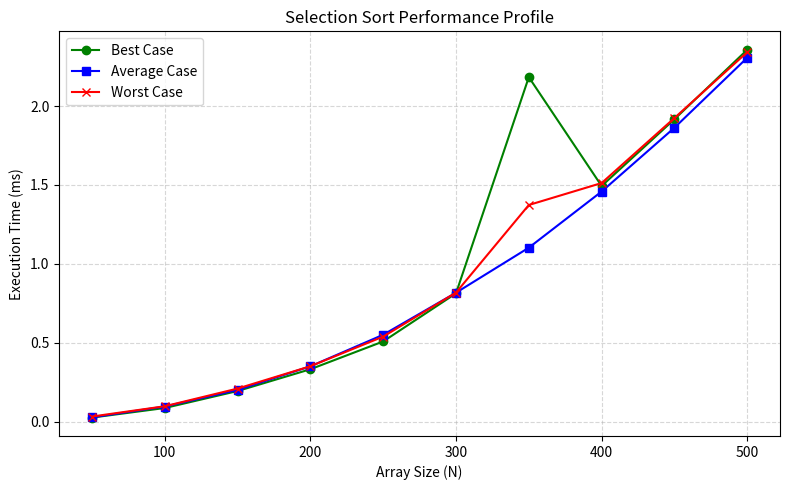

Generate this figure with matplotlib: (Note: this script raises an exception after producing the figure.)
import random
import time
import matplotlib.pyplot as plt


#sorting algorithms
def selection_sort(data):
    a = data[:]
    n = len(a)
    for start in range(n):
        lowest = start
        for scan in range(start + 1, n):
            if a[scan] < a[lowest]:
                lowest = scan
        a[start], a[lowest] = a[lowest], a[start]
    return a


def insertion_sort(data):
    a = data[:]
    for pos in range(1, len(a)):
        value = a[pos]
        spot = pos
        while spot > 0 and a[spot - 1] > value:
            a[spot] = a[spot - 1]
            spot -= 1
        a[spot] = value
    return a


def _merge(left, right):
    merged = []
    li = ri = 0
    while li < len(left) and ri < len(right):
        if left[li] <= right[ri]:
            merged.append(left[li])
            li += 1
        else:
            merged.append(right[ri])
            ri += 1
    merged.extend(left[li:])
    merged.extend(right[ri:])
    return merged


def merge_sort(data):
    if len(data) <= 1:
        return data[:]
    mid = len(data) // 2
    return _merge(merge_sort(data[:mid]), merge_sort(data[mid:]))


def quick_sort(data):
    a = data[:]

    def partition(lo, hi):
        pivot = a[hi]
        i = lo
        for j in range(lo, hi):
            if a[j] <= pivot:
                a[i], a[j] = a[j], a[i]
                i += 1
        a[i], a[hi] = a[hi], a[i]
        return i

    def sort(lo, hi):
        if lo < hi:
            p = partition(lo, hi)
            sort(lo, p - 1)
            sort(p + 1, hi)

    sort(0, len(a) - 1)
    return a


def _sift_down(a, root, size):
    while True:
        largest = root
        left = 2 * root + 1
        right = 2 * root + 2
        if left < size and a[left] > a[largest]:
            largest = left
        if right < size and a[right] > a[largest]:
            largest = right
        if largest == root:
            break
        a[root], a[largest] = a[largest], a[root]
        root = largest


def heap_sort(data):
    a = data[:]
    n = len(a)
    for i in range(n // 2 - 1, -1, -1):
        _sift_down(a, i, n)
    for end in range(n - 1, 0, -1):
        a[0], a[end] = a[end], a[0]
        _sift_down(a, 0, end)
    return a


def time_it(func, data):
    start = time.perf_counter()
    func(data)
    return (time.perf_counter() - start) * 1000


#benchmark
sizes = list(range(50, 501, 50))
trials = 15

algorithms = {
    "Selection Sort": selection_sort,
    "Insertion Sort": insertion_sort,
    "Merge Sort": merge_sort,
    "Quick Sort": quick_sort,
    "Heap Sort": heap_sort,
}

profiles = {name: {"Best": [], "Average": [], "Worst": []} for name in algorithms}

for size in sizes:
    print(f"Benchmarking size = {size}")
    sorted_data = list(range(size))          # best case: already sorted
    reversed_data = list(range(size, 0, -1))  # worst case: reverse sorted

    for name, func in algorithms.items():
        best_total = sum(time_it(func, sorted_data) for _ in range(trials))

        worst_total = sum(time_it(func, reversed_data) for _ in range(trials))

        avg_total = 0
        for _ in range(trials):
            random_data = random.sample(range(size * 10), size)
            avg_total += time_it(func, random_data)

        profiles[name]["Best"].append(best_total / trials)
        profiles[name]["Average"].append(avg_total / trials)
        profiles[name]["Worst"].append(worst_total / trials)

#plot chart for algorithms
for name in algorithms:
    plt.figure(figsize=(8, 5))
    plt.plot(sizes, profiles[name]["Best"], marker='o', color='green', label='Best Case')
    plt.plot(sizes, profiles[name]["Average"], marker='s', color='blue', label='Average Case')
    plt.plot(sizes, profiles[name]["Worst"], marker='x', color='red', label='Worst Case')
    plt.title(f"{name} Performance Profile")
    plt.xlabel("Array Size (N)")
    plt.ylabel("Execution Time (ms)")
    plt.grid(True, linestyle='--', alpha=0.5)
    plt.legend()
    plt.tight_layout()
    plt.savefig(f"snapshots/task2_{name.replace(' ', '_')}.png", dpi=150)
    plt.show()
